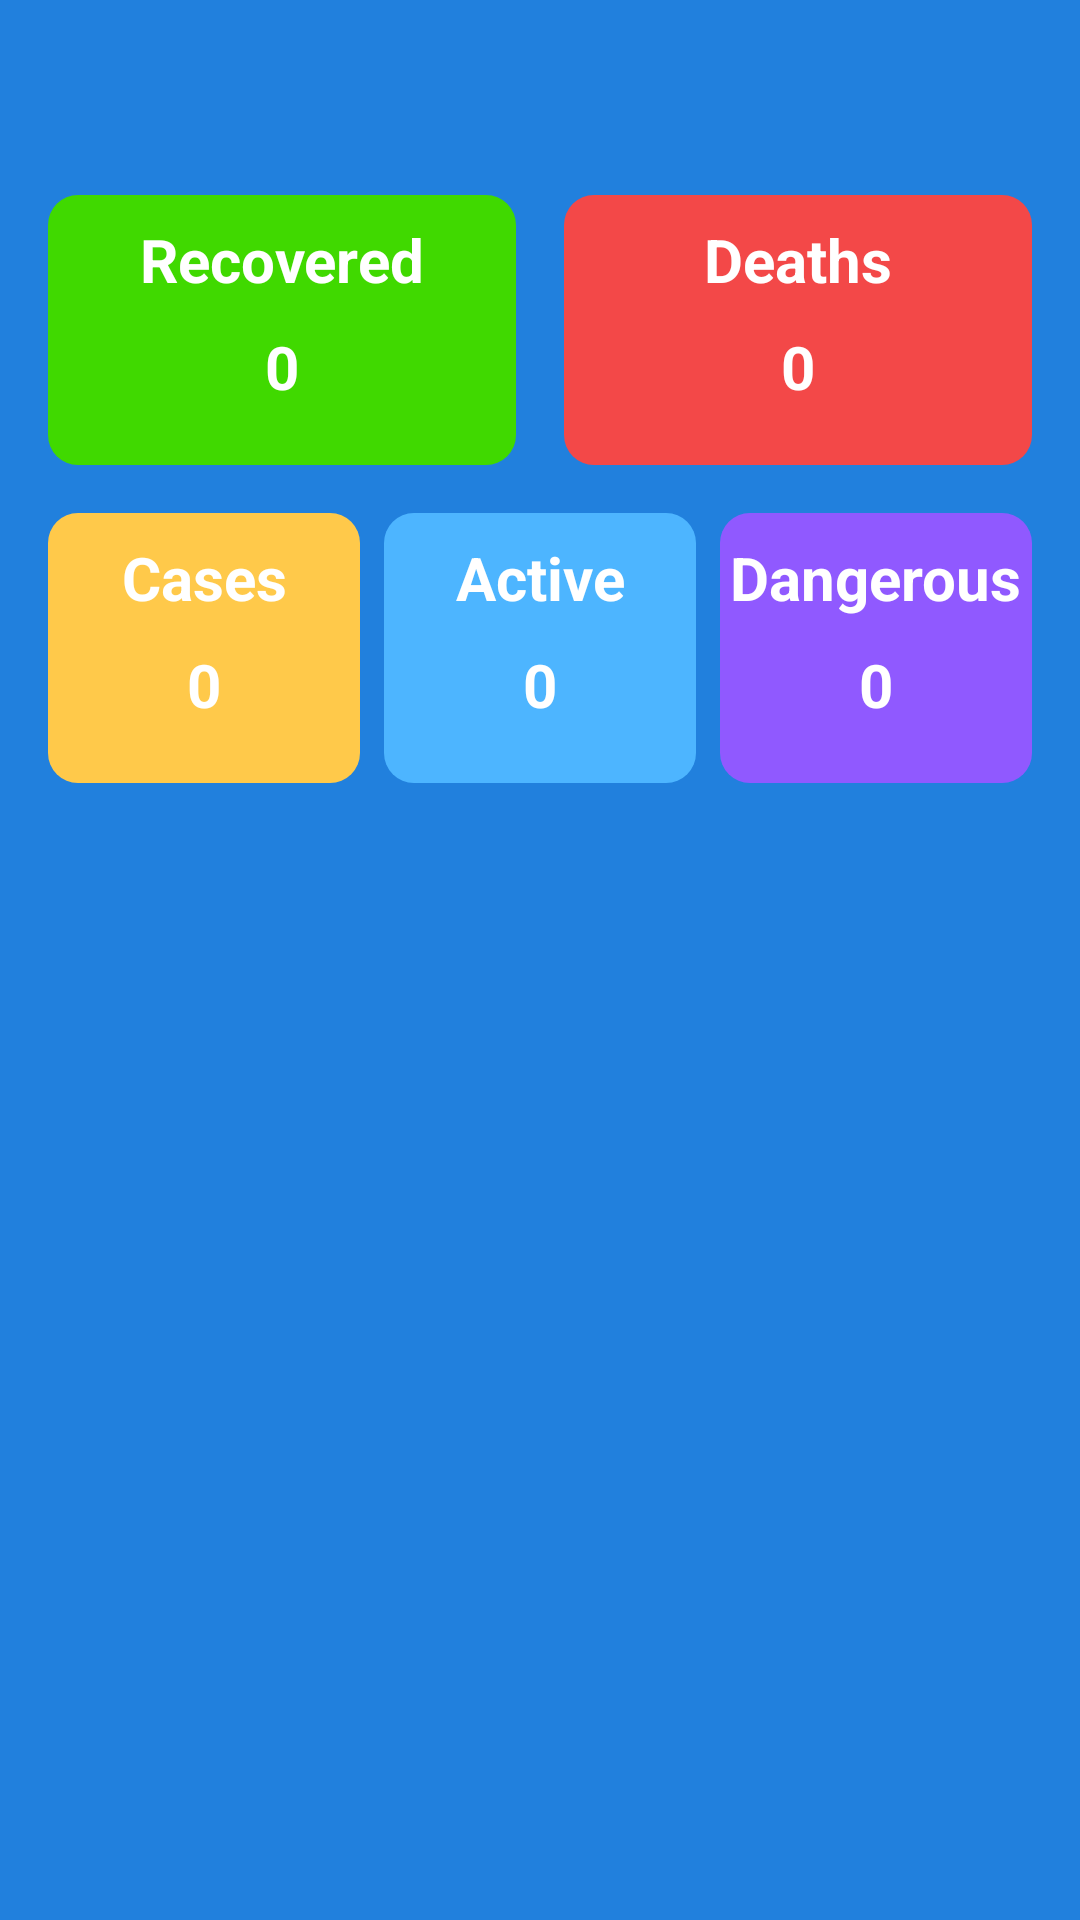

Android layout source for this screen:
<!-- AndroidManifest.xml: application theme AppTheme -->
<!-- res/layout/fragment_home.xml -->
<?xml version="1.0" encoding="utf-8"?>
<androidx.constraintlayout.widget.ConstraintLayout
    xmlns:android="http://schemas.android.com/apk/res/android"
    xmlns:app="http://schemas.android.com/apk/res-auto"
    android:layout_width="match_parent"
    android:layout_height="match_parent"
    android:background="#2180DD">



    <ImageView
        android:layout_width="wrap_content"
        android:layout_height="300dp"
        android:layout_marginBottom="32dp"
        android:src="@drawable/doctor"
        app:layout_constraintBottom_toBottomOf="parent"
        app:layout_constraintEnd_toEndOf="parent"
        app:layout_constraintStart_toStartOf="parent" />

    <View
        android:id="@+id/card1"
        android:layout_width="0dp"
        android:layout_height="90dp"
        android:layout_marginStart="16dp"
        android:layout_marginTop="65dp"
        android:layout_marginEnd="8dp"
        android:background="@drawable/recovered_bg"
        app:layout_constraintEnd_toStartOf="@+id/card2"
        app:layout_constraintHorizontal_bias="0.5"
        app:layout_constraintStart_toStartOf="parent"
        app:layout_constraintTop_toTopOf="parent" />

    <View
        android:id="@+id/card2"
        android:layout_width="0dp"
        android:layout_height="90dp"
        android:layout_marginStart="8dp"
        android:layout_marginEnd="16dp"
        android:background="@drawable/deaths_bg"
        app:layout_constraintEnd_toEndOf="parent"
        app:layout_constraintHorizontal_bias="0.5"
        app:layout_constraintStart_toEndOf="@+id/card1"
        app:layout_constraintTop_toTopOf="@+id/card1" />

    <View
        android:id="@+id/card3"
        android:layout_width="0dp"
        android:layout_height="90dp"
        android:layout_marginStart="16dp"
        android:layout_marginEnd="4dp"
        android:background="@drawable/cases_bg"
        app:layout_constraintEnd_toStartOf="@+id/card5"
        app:layout_constraintHorizontal_bias="0.5"
        app:layout_constraintStart_toStartOf="parent"
        app:layout_constraintTop_toTopOf="@+id/card5" />

    <View
        android:id="@+id/card4"
        android:layout_width="0dp"
        android:layout_height="90dp"
        android:layout_marginStart="4dp"
        android:layout_marginEnd="16dp"
        android:background="@drawable/dangerous_bg"
        app:layout_constraintEnd_toEndOf="parent"
        app:layout_constraintHorizontal_bias="0.5"
        app:layout_constraintStart_toEndOf="@+id/card5"
        app:layout_constraintTop_toTopOf="@+id/card5" />

    <View
        android:id="@+id/card5"
        android:layout_width="0dp"
        android:layout_height="90dp"
        android:layout_marginStart="4dp"
        android:layout_marginTop="16dp"
        android:layout_marginEnd="4dp"
        android:background="@drawable/active_bg"
        app:layout_constraintEnd_toStartOf="@+id/card4"
        app:layout_constraintHorizontal_bias="0.5"
        app:layout_constraintStart_toEndOf="@+id/card3"
        app:layout_constraintTop_toBottomOf="@+id/card1" />

    <TextView
        android:id="@+id/textView3"
        android:layout_width="wrap_content"
        android:layout_height="wrap_content"
        android:layout_marginTop="8dp"
        android:text="Recovered"
        android:textColor="#fff"
        android:textSize="20sp"
        android:textStyle="bold"
        app:layout_constraintEnd_toEndOf="@+id/card1"
        app:layout_constraintStart_toStartOf="@+id/card1"
        app:layout_constraintTop_toTopOf="@+id/card1" />

    <TextView
        android:id="@+id/textView4"
        android:layout_width="wrap_content"
        android:layout_height="wrap_content"
        android:layout_marginTop="8dp"
        android:text="Deaths"
        android:textColor="#fff"
        android:textSize="20sp"
        android:textStyle="bold"
        app:layout_constraintEnd_toEndOf="@+id/card2"
        app:layout_constraintStart_toStartOf="@+id/card2"
        app:layout_constraintTop_toTopOf="@+id/card2" />

    <TextView
        android:id="@+id/textView5"
        android:layout_width="wrap_content"
        android:layout_height="wrap_content"
        android:layout_marginTop="8dp"
        android:text="Cases"
        android:textColor="#fff"
        android:textSize="20sp"
        android:textStyle="bold"
        app:layout_constraintEnd_toEndOf="@+id/card3"
        app:layout_constraintStart_toStartOf="@+id/card3"
        app:layout_constraintTop_toTopOf="@+id/card3" />

    <TextView
        android:id="@+id/textView6"
        android:layout_width="wrap_content"
        android:layout_height="wrap_content"
        android:layout_marginTop="8dp"
        android:text="Active"
        android:textColor="#fff"
        android:textSize="20sp"
        android:textStyle="bold"
        app:layout_constraintEnd_toEndOf="@+id/card5"
        app:layout_constraintStart_toStartOf="@+id/card5"
        app:layout_constraintTop_toTopOf="@+id/card5" />

    <TextView
        android:id="@+id/textView7"
        android:layout_width="wrap_content"
        android:layout_height="wrap_content"
        android:layout_marginTop="8dp"
        android:text="Dangerous"
        android:textColor="#fff"
        android:textSize="20sp"
        android:textStyle="bold"
        app:layout_constraintEnd_toEndOf="@+id/card4"
        app:layout_constraintStart_toStartOf="@+id/card4"
        app:layout_constraintTop_toTopOf="@+id/card4" />

    <TextView
        android:id="@+id/recovered_number_tv"
        android:layout_width="0dp"
        android:layout_height="wrap_content"
        android:layout_marginStart="16dp"
        android:layout_marginTop="24dp"
        android:layout_marginEnd="16dp"
        android:text="0"
        android:textColor="#fff"
        android:textSize="20sp"
        android:textStyle="bold"
        android:textAlignment="center"
        app:layout_constraintBottom_toBottomOf="@+id/card1"
        app:layout_constraintEnd_toEndOf="@+id/card1"
        app:layout_constraintStart_toStartOf="@+id/card1"
        app:layout_constraintTop_toTopOf="@+id/card1" />

    <TextView
        android:id="@+id/deaths_number_tv"
        android:layout_width="0dp"
        android:layout_height="wrap_content"
        android:layout_marginStart="16dp"
        android:layout_marginTop="24dp"
        android:layout_marginEnd="16dp"
        android:text="0"
        android:textColor="#fff"
        android:textSize="20sp"
        android:textStyle="bold"
        android:textAlignment="center"
        app:layout_constraintBottom_toBottomOf="@+id/card2"
        app:layout_constraintEnd_toEndOf="@+id/card2"
        app:layout_constraintStart_toStartOf="@+id/card2"
        app:layout_constraintTop_toTopOf="@+id/card2" />

    <TextView
        android:id="@+id/cases_number_tv"
        android:layout_width="0dp"
        android:layout_height="wrap_content"
        android:layout_marginStart="16dp"
        android:layout_marginTop="24dp"
        android:layout_marginEnd="16dp"
        android:text="0"
        android:textColor="#fff"
        android:textSize="20sp"
        android:textStyle="bold"
        android:textAlignment="center"
        app:layout_constraintBottom_toBottomOf="@+id/card3"
        app:layout_constraintEnd_toEndOf="@+id/card3"
        app:layout_constraintStart_toStartOf="@+id/card3"
        app:layout_constraintTop_toTopOf="@+id/card3" />

    <TextView
        android:id="@+id/active_number_tv"
        android:layout_width="0dp"
        android:layout_height="wrap_content"
        android:layout_marginStart="16dp"
        android:layout_marginTop="24dp"
        android:layout_marginEnd="16dp"
        android:text="0"
        android:textColor="#fff"
        android:textSize="20sp"
        android:textStyle="bold"
        android:textAlignment="center"
        app:layout_constraintBottom_toBottomOf="@+id/card5"
        app:layout_constraintEnd_toEndOf="@+id/card5"
        app:layout_constraintStart_toStartOf="@+id/card5"
        app:layout_constraintTop_toTopOf="@+id/card5" />

    <TextView
        android:id="@+id/dangerous_number_tv"
        android:layout_width="0dp"
        android:layout_height="wrap_content"
        android:layout_marginStart="16dp"
        android:layout_marginTop="24dp"
        android:layout_marginEnd="16dp"
        android:text="0"
        android:textColor="#fff"
        android:textSize="20sp"
        android:textStyle="bold"
        android:textAlignment="center"
        app:layout_constraintBottom_toBottomOf="@+id/card4"
        app:layout_constraintEnd_toEndOf="@+id/card4"
        app:layout_constraintStart_toStartOf="@+id/card4"
        app:layout_constraintTop_toTopOf="@+id/card4" />


</androidx.constraintlayout.widget.ConstraintLayout>
<!-- resources referenced by this layout -->
<resources>
  <!-- drawable active_bg (drawable) -->
  <?xml version="1.0" encoding="utf-8"?>
  <selector xmlns:android="http://schemas.android.com/apk/res/android">
      <item>
          <shape android:shape="rectangle">
              <solid android:color="@color/active"/>
              <corners android:radius="10dp"></corners>
          </shape>
      </item>
  </selector>
  <!-- drawable cases_bg (drawable) -->
  <?xml version="1.0" encoding="utf-8"?>
  <selector xmlns:android="http://schemas.android.com/apk/res/android">
      <item>
          <shape android:shape="rectangle">
              <solid android:color="@color/cases"/>
              <corners android:radius="10dp"></corners>
          </shape>
      </item>
  </selector>
  <!-- drawable dangerous_bg (drawable) -->
  <?xml version="1.0" encoding="utf-8"?>
  <selector xmlns:android="http://schemas.android.com/apk/res/android">
      <item>
          <shape android:shape="rectangle">
              <solid android:color="@color/dangerous"/>
              <corners android:radius="10dp"></corners>
          </shape>
      </item>
  </selector>
  <!-- drawable deaths_bg (drawable) -->
  <?xml version="1.0" encoding="utf-8"?>
  <selector xmlns:android="http://schemas.android.com/apk/res/android">
      <item>
          <shape android:shape="rectangle">
              <solid android:color="@color/deaths"/>
              <corners android:radius="10dp"></corners>
          </shape>
      </item>
  </selector>
  <!-- drawable recovered_bg (drawable) -->
  <?xml version="1.0" encoding="utf-8"?>
  <selector xmlns:android="http://schemas.android.com/apk/res/android">
  
      <item>
          <shape android:shape="rectangle">
              <solid android:color="@color/recovered"/>
              <corners android:radius="10dp"></corners>
          </shape>
      </item>
  
  </selector>
  <style name="AppTheme" parent="Theme.AppCompat.Light.NoActionBar">
          
          <item name="colorPrimary">@color/colorPrimaryDark</item>
          <item name="colorPrimaryDark">@color/colorPrimaryDark</item>
          <item name="colorAccent">@color/colorAccent</item>
          <item name="android:statusBarColor" tools:ignore="NewApi">#fafafa</item>
      </style>
  <color name="active">#4db5ff</color>
  <color name="cases">#ffc94a</color>
  <color name="dangerous">#9059ff</color>
  <color name="deaths">#f34848</color>
  <color name="recovered">#40d900</color>
  <color name="colorPrimaryDark">#0993F8</color>
  <color name="colorAccent">#0993F8</color>
</resources>
